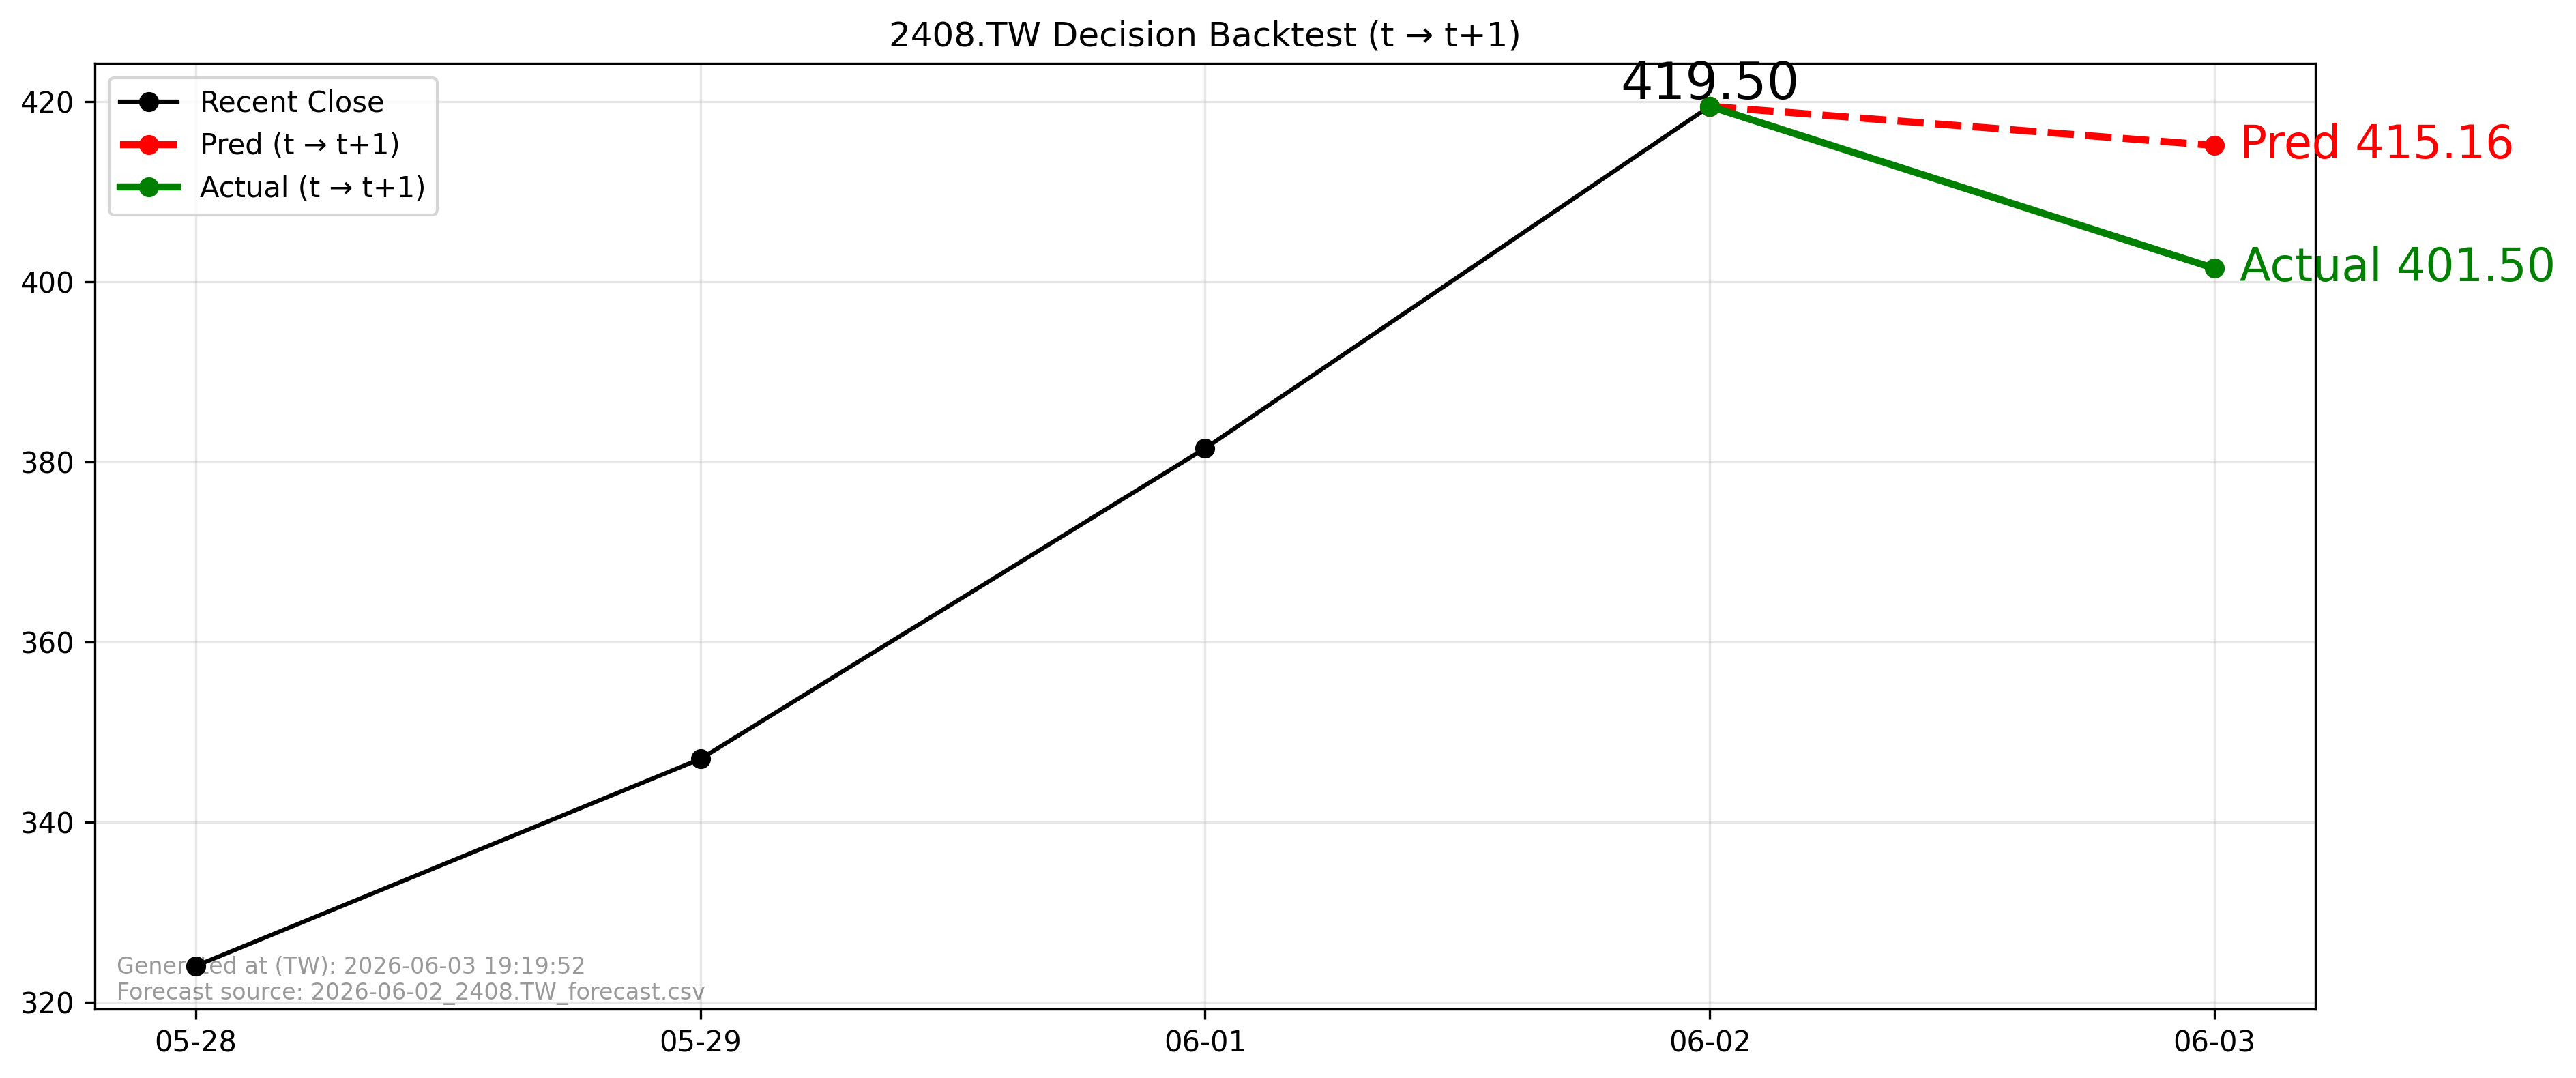

The file beside this chart, header and first rows:
forecast_file, forecast_asof_date, t, t1, close_t, pred_t1, actual_t1, direction_pred, direction_actual, aligned
2026-06-02_2408.TW_forecast.csv, 2026-06-02, 2026-06-02, 2026-06-03, 419.5, 415.2, 401.5, -1, -1, True
